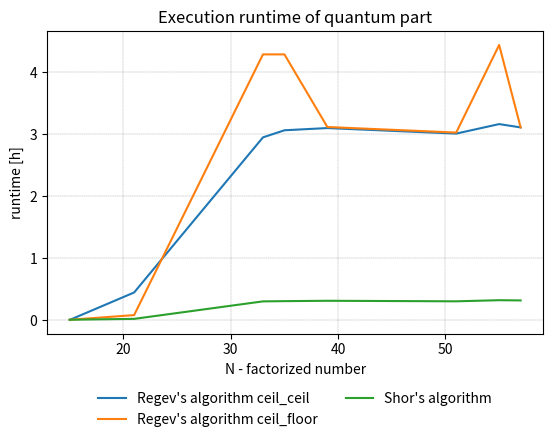

Write the Python code that produced this figure. (Note: this script raises an exception after producing the figure.)
import matplotlib.pyplot as plt
import numpy as np

# quantum part

N = [15, 21, 33, 35, 39, 51, 55, 57]
regev_ceil_ceil_time_ms = [8318, 1600148, 10606411, 11018810, 11147302, 10825613, 11377694, 11185650]
regev_ceil_ceil_h = [i / 3600000 for i in regev_ceil_ceil_time_ms]
regev_ceil_floor_time_ms = [15470, 286398, 15425238, 15425238, 11207907, 10886042, 15971179, 11183239]
regev_ceil_floor_h = [i / 3600000 for i in regev_ceil_floor_time_ms]
# odejmowanie części klasycznej ze względu na zaokrąglenie do ms nie ma sensu
shor_time_ms_all = [17820, 67915, 1083631, 1097304, 1118240, 1087438, 1151647, 1139126]
shor_h = [i / 3600000 for i in shor_time_ms_all]

plt.xlabel("N - factorized number")
plt.ylabel("runtime [h]")
plt.plot(N, regev_ceil_ceil_h, label="Regev's algorithm ceil_ceil")
plt.plot(N, regev_ceil_floor_h, label="Regev's algorithm ceil_floor")
plt.plot(N, shor_h, label="Shor's algorithm")
plt.title("Execution runtime of quantum part")
# plt.legend(bbox_to_anchor=(0, 0.92, 1, 0.2), loc="lower left", mode="expand", borderaxespad=0, ncol=3)
plt.subplots_adjust(bottom=0.25)
plt.legend(loc='upper center', bbox_to_anchor=(0.5, -0.15), ncol=2, frameon=False)
plt.grid(color='gray', linestyle='--', linewidth=0.25)
plt.savefig("./../../../images/plots/runtime/regev_ceil_quantum_time.png")
